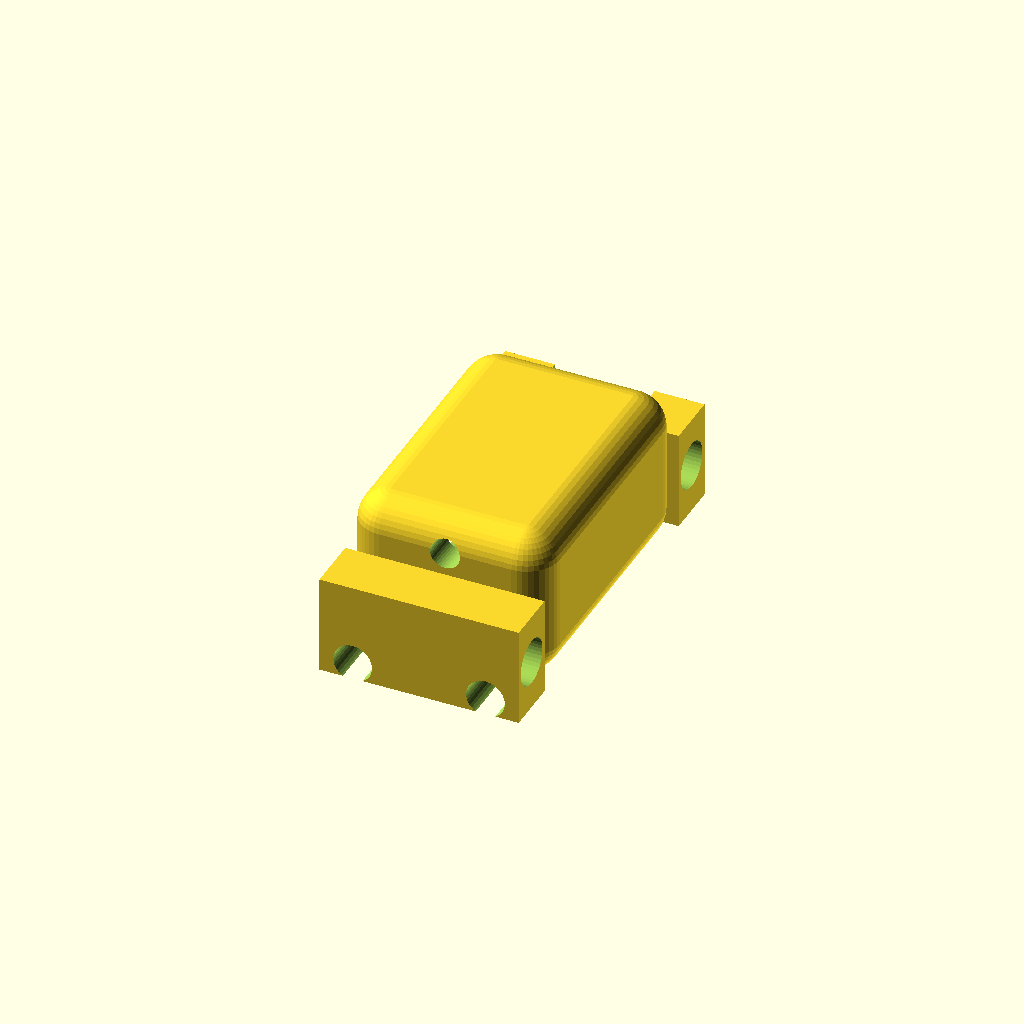
Cell 1 — every parameter at its default value.
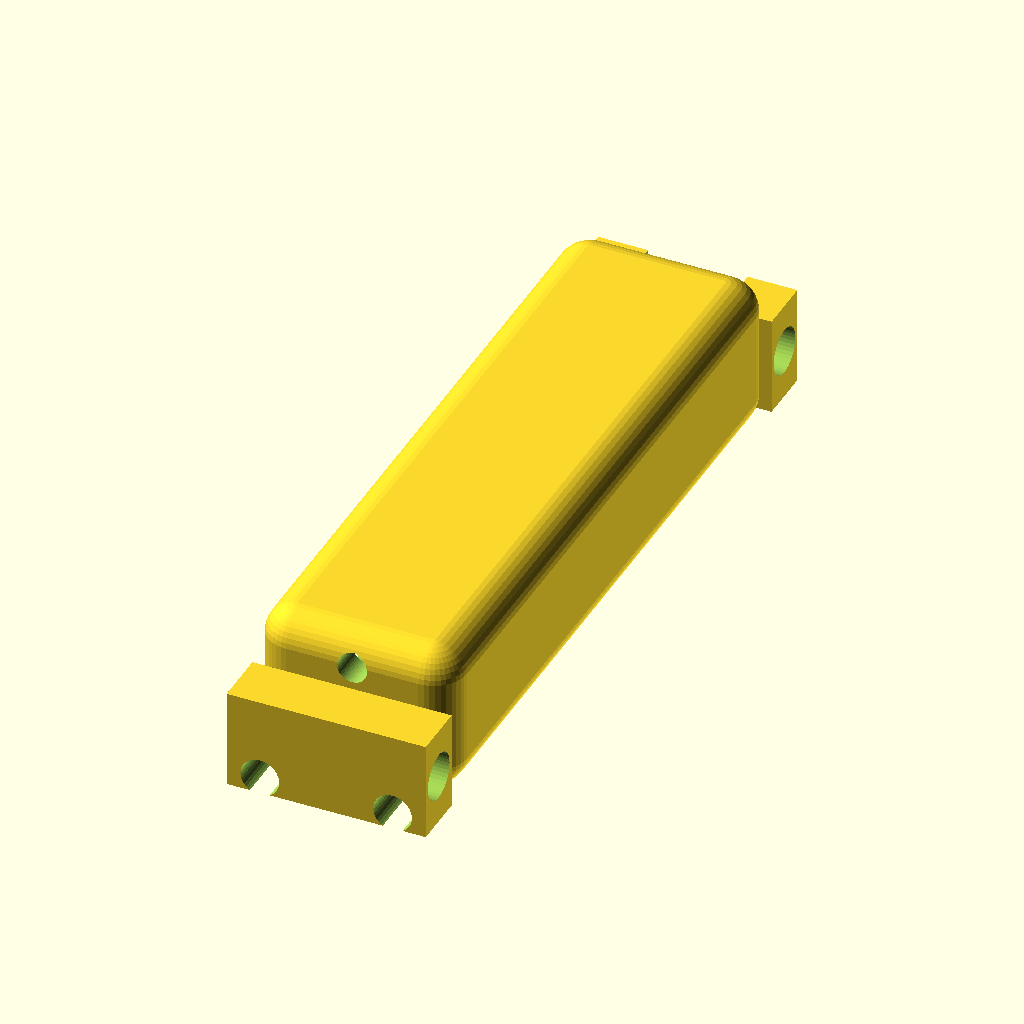
Cell 2 — seg_length set to 36, the other parameters unchanged.
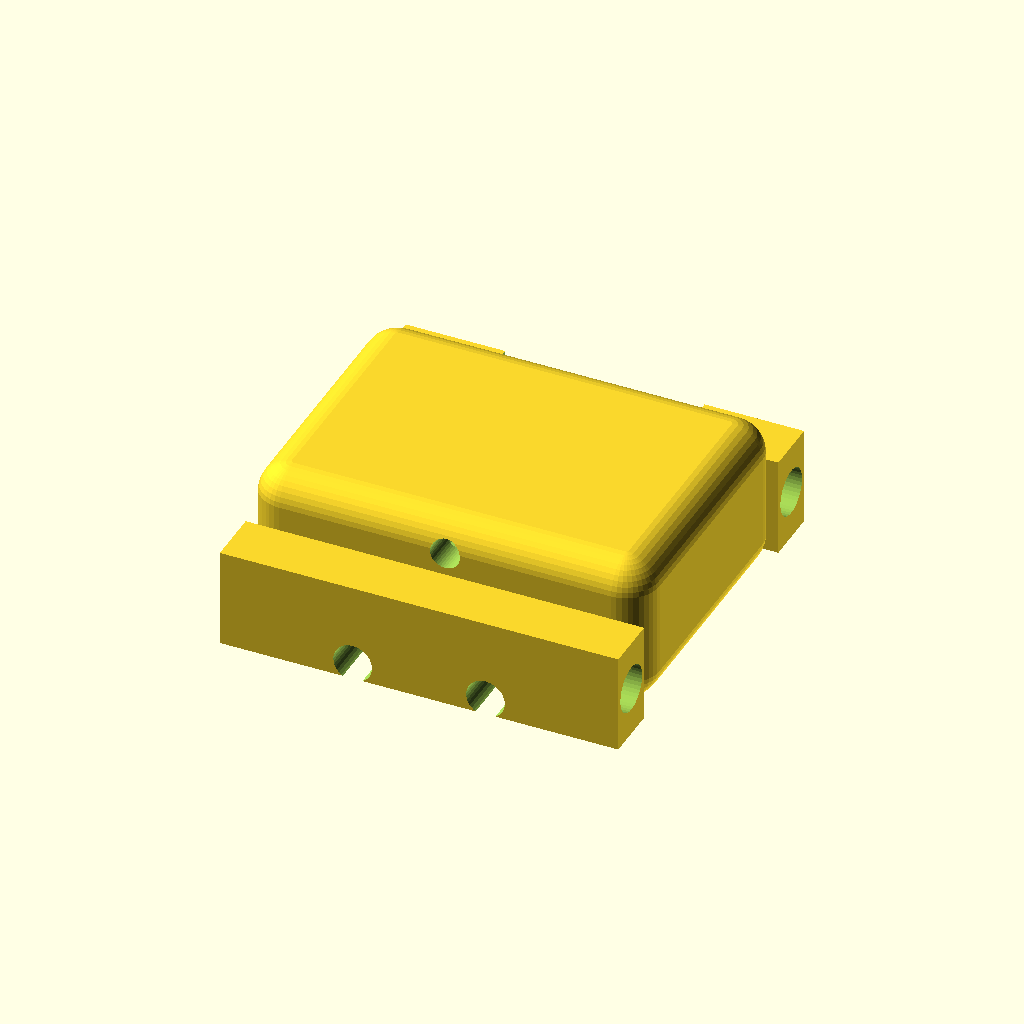
Cell 3: the same model with seg_width = 18.
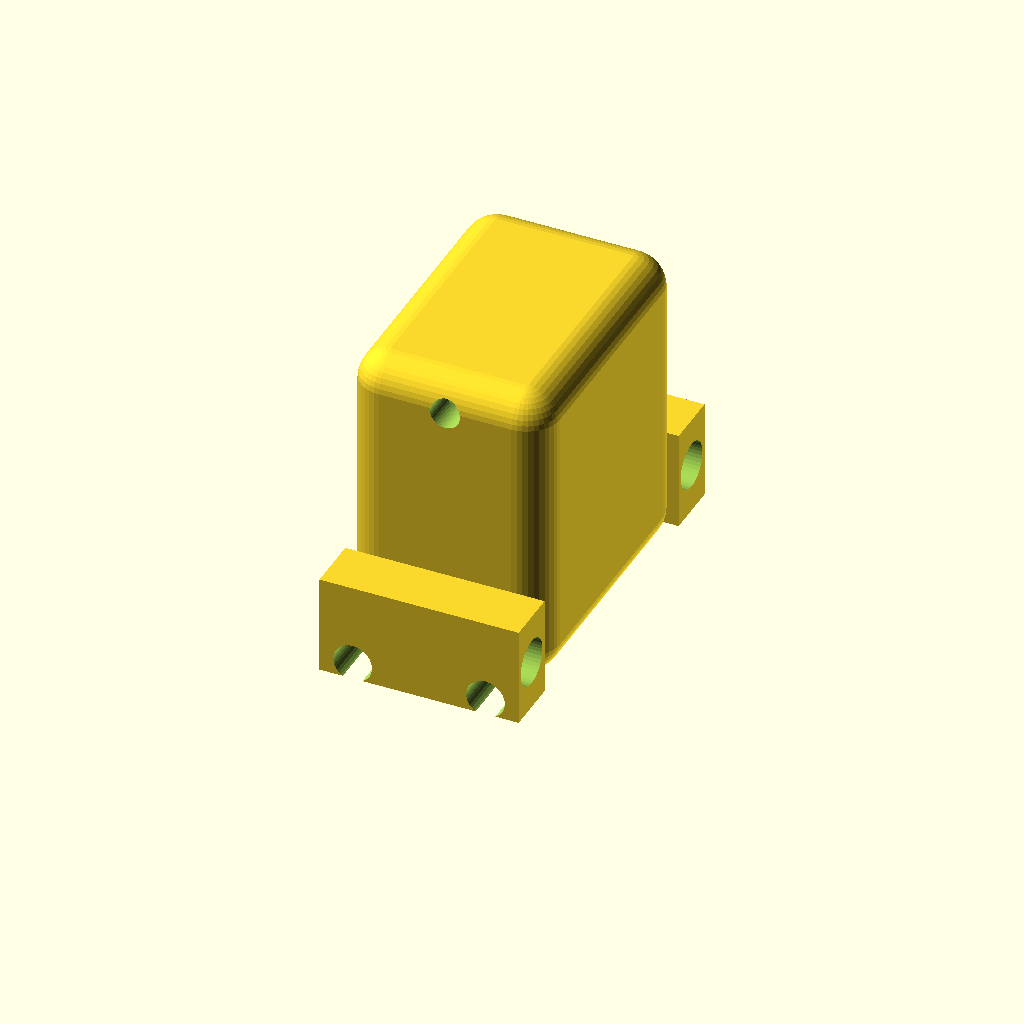
Cell 4: the same model with seg_height = 14.
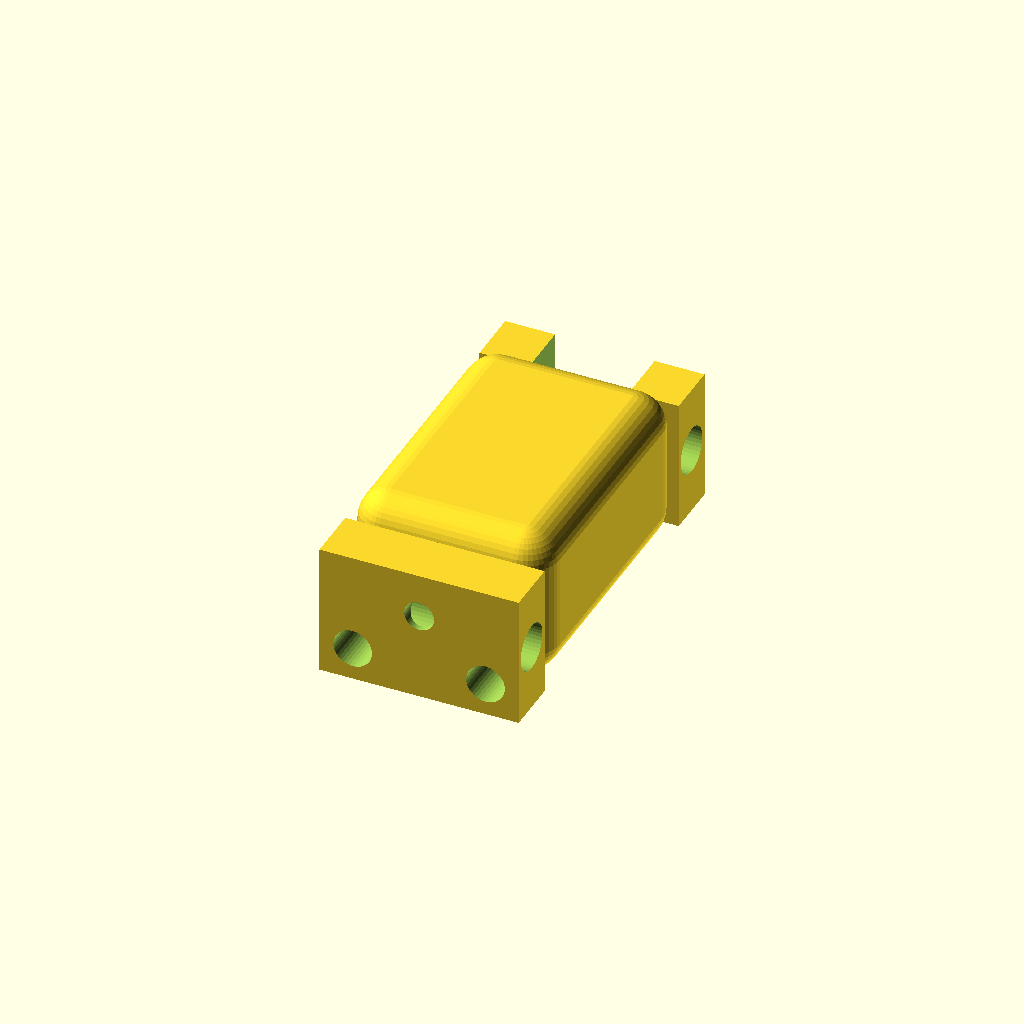
Cell 5 — wall set to 3, the other parameters unchanged.
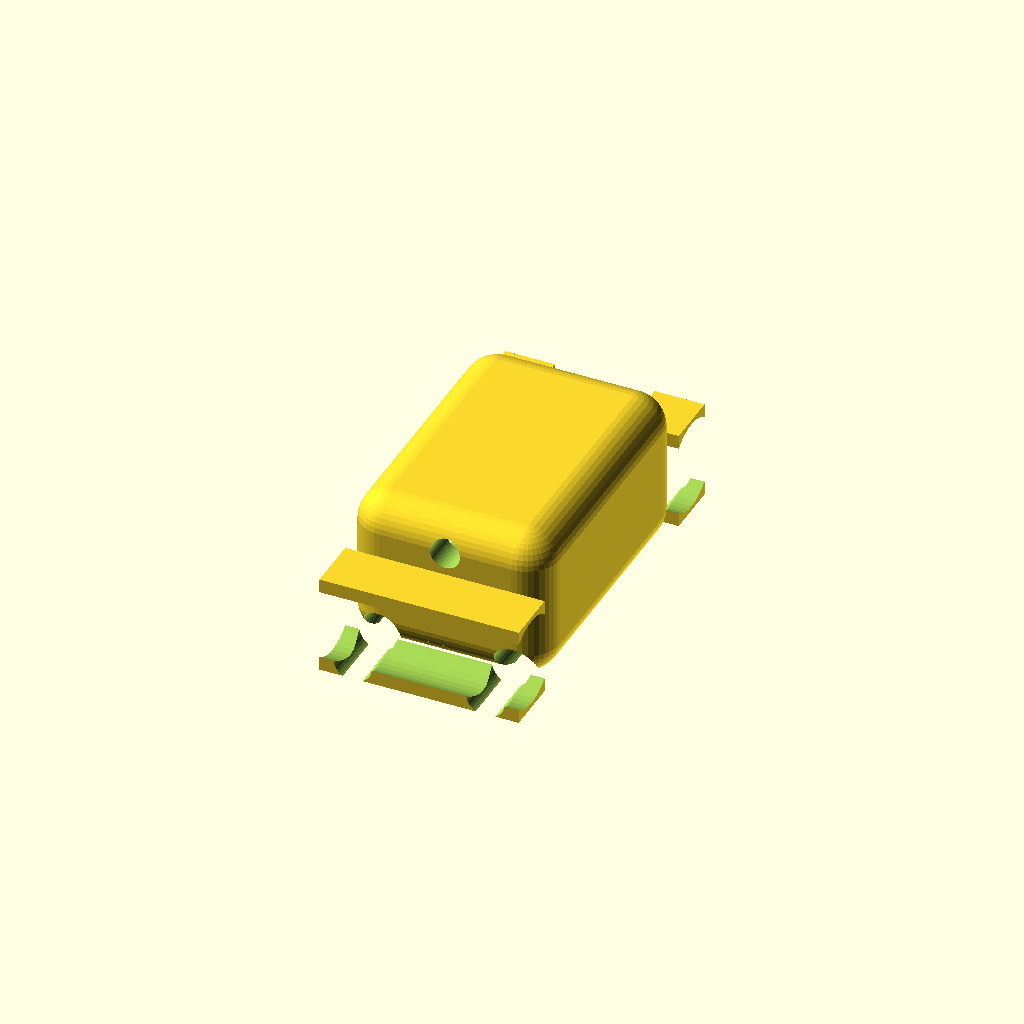
Cell 6 — pin_dia set to 4, the other parameters unchanged.
One fixed orthographic camera (rotation 55°, 0°, 25°; colour scheme Cornfield) for every cell.
The OpenSCAD source (cad/fingers/finger_segment_middle.scad):
// ============================================================
// Middle Finger Segment — Tendon-Driven Robotic Hand
// ============================================================
// Slightly shorter and narrower than the proximal segment,
// sits between the proximal and distal segments.
// Uses identical hole pattern: 1 tendon top, 2 elastic bottom.
// ============================================================

seg_length  = 18;
seg_width   =  9;
seg_height  =  7;
wall        =  1.5;
pin_dia     =  2.0;
pin_tol     =  0.1;
tendon_dia  =  1.35;
elastic_dia =  1.75;
elastic_sep =  6;
lug_h       =  3;
lug_w       =  2.5;
corner_r    =  1.5;

$fn = 40;

pin_r    = (pin_dia + pin_tol) / 2;
body_len = seg_length - 2 * lug_w;

module hinge_lug(female = false) {
    difference() {
        translate([-seg_width/2, 0, 0])
            cube([seg_width, lug_w, lug_h + wall]);
        if (female) {
            translate([-seg_width/4, -0.1, -0.1])
                cube([seg_width/2, lug_w + 0.2, lug_h + wall + 0.2]);
        }
        translate([0, lug_w/2, (lug_h + wall)/2])
            rotate([0, 90, 0])
                cylinder(r = pin_r, h = seg_width + 1, center = true);
    }
}

module body() {
    minkowski() {
        cube([seg_width - 2*corner_r,
              body_len - 2*corner_r,
              seg_height - 2*corner_r], center = true);
        sphere(r = corner_r);
    }
}

difference() {
    union() {
        translate([0, 0, seg_height/2])
            body();
        translate([0, -body_len/2 - lug_w, 0])
            hinge_lug(female = false);
        translate([0, body_len/2, 0])
            hinge_lug(female = true);
    }

    translate([0, 0, seg_height - wall])
        rotate([90, 0, 0])
            cylinder(r = tendon_dia/2, h = seg_length + 1, center = true);

    for (dx = [-elastic_sep/2, elastic_sep/2]) {
        translate([dx, 0, wall/2])
            rotate([90, 0, 0])
                cylinder(r = elastic_dia/2, h = seg_length + 1, center = true);
    }

    translate([0, 0, wall + (seg_height - 2*wall)/2])
        cube([seg_width - 2*wall,
              body_len - 2*wall,
              seg_height - 2*wall], center = true);
}
Parameter table extracted from the source (name, type, default, range or options):
seg_length: number, default 18
seg_width: number, default 9
seg_height: number, default 7
wall: number, default 1.5
pin_dia: number, default 2
pin_tol: number, default 0.1
tendon_dia: number, default 1.35
elastic_dia: number, default 1.75
elastic_sep: number, default 6
lug_h: number, default 3
lug_w: number, default 2.5
corner_r: number, default 1.5
